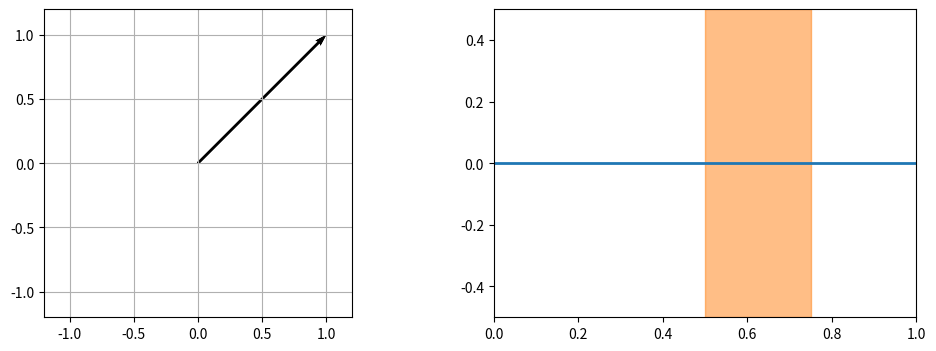

This figure's Python source:
# Visualization of polarization rotation through sugar water FTW!!!
import numpy as np
from matplotlib import animation, pyplot as plt

pi = np.pi


fig, (ax, ax2) = plt.subplots(1,2,figsize=(12, 4))
ax.set_aspect('equal')

frq = 4
n_frames = 200
print('Using '+str(n_frames)+' frames.')


ax.set_xlim(-1.2,1.2)
ax.set_ylim(-1.2,1.2)
ax.set_label('Phase = 0')
ax.grid(True)


lX = 0.5
rX = 0.75
x = np.linspace(lX,rX,10)
ax2.fill_between(x,-.5,.5,alpha=.5,color = '#ff7f0e')

ax2.set_xlim(0,1)
ax2.set_ylim(-.5,.5)


qax = ax.quiver([0,0,0],[0,0,0],[1,1,1],[1,1,1],angles='xy', scale_units='xy', scale=1.)
# ray = ax2.quiver([],)
line, = ax2.plot([0,1],[0,0],lw=2)

# lines = [line]

def init():
#     lines[0].set_data(0,0)
#     qax = ax.quiver(0,0,1,1)
    return qax,ax,ax2,

def animate(i):
    idx = 0
    phi0 = 0
    if i > n_frames/2:
        idx = i-n_frames/2
    if i > 3*n_frames/4:
        idx = n_frames/4 # 3N/4 - N/4
    tht = frq*i*2*pi/n_frames
    phs = phi0+.75*idx*2*pi/n_frames
    ExR = np.cos(tht)/2
    ExL = np.cos(-tht-phs)/2
    ExTot = ExR+ExL
    EyR = np.sin(tht)/2
    EyL = np.sin(-tht-phs)/2
    EyTot = EyR+EyL
    
    qax.set_UVC([ExR,ExL,ExTot],[EyR,EyL,EyTot],[100,100,0])
    line.set_data([0,i*1.0/n_frames],[0,0]) 

    ax.set_title('Polarization angle:'+str(round(phs*90/pi))+' deg')

    return qax,ax,ax2,

anim = animation.FuncAnimation(fig,animate,init_func=init,frames=n_frames,interval=30,blit=False)

plt.show()